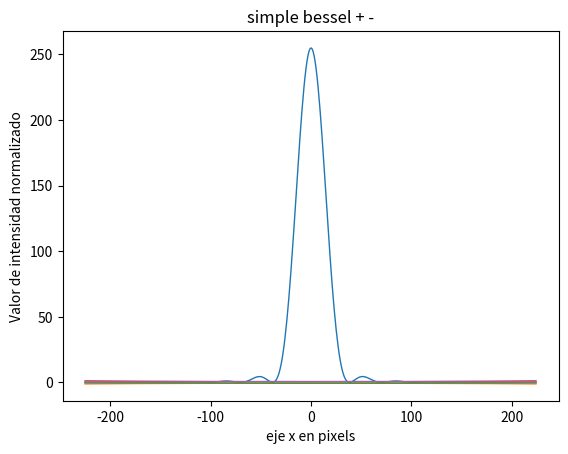

This chart was generated by the following Python code:

import numpy as np
import matplotlib.pyplot as plt
from scipy.special import jv, j1

fixed_params = [-0.6,0.000013,0.000018,0.439]
f = 0.09
x_array = np.array(range(-225,225))

#this function leaves all constants fixed, except for frequency.
def fixed_bessel(x_array, f):
    global fixed_params
    a,b,c,d = fixed_params
    value = a * np.exp(b * x_array**2)
    return value

def airy_pattern(r, I0, beta):
    # Evitar división por cero
    with np.errstate(divide='ignore', invalid='ignore'):
        intensity = (2 * j1(beta * r) / (beta * r))**2
        intensity[r == 0] = 1  # Definir el centro como intensidad máxima
    return I0 * intensity

I0_fit = 255
beta_fit = 0.1

I_fit = airy_pattern(x_array, I0_fit, beta_fit)

plt.plot(x_array, I_fit, linewidth=1)
plt.xlabel('eje x en pixels')
plt.ylabel('Valor de intensidad normalizado')
plt.title('Airy')
plt.show()  

y_array = fixed_bessel(x_array,f)

plt.plot(x_array, y_array, linewidth=1)
plt.xlabel('eje x en pixels')
plt.ylabel('Valor de intensidad normalizado')
plt.title('simple bessel - +')
plt.show()  

fixed_params = [-0.6,-0.000013,0.000018,0.439]
y_array = fixed_bessel(x_array,f)

plt.plot(x_array, y_array, linewidth=1)
plt.xlabel('eje x en pixels')
plt.ylabel('Valor de intensidad normalizado')
plt.title('simple bessel - -')
plt.show()  

fixed_params = [0.6,0.000013,0.000018,0.439]
y_array = fixed_bessel(x_array,f)

plt.plot(x_array, y_array, linewidth=1)
plt.xlabel('eje x en pixels')
plt.ylabel('Valor de intensidad normalizado')
plt.title('simple bessel + +')
plt.show()  

fixed_params = [0.6,-0.000013,0.000018,0.439]
y_array = fixed_bessel(x_array,f)

plt.plot(x_array, y_array, linewidth=1)
plt.xlabel('eje x en pixels')
plt.ylabel('Valor de intensidad normalizado')
plt.title('simple bessel + -')
plt.show()  

